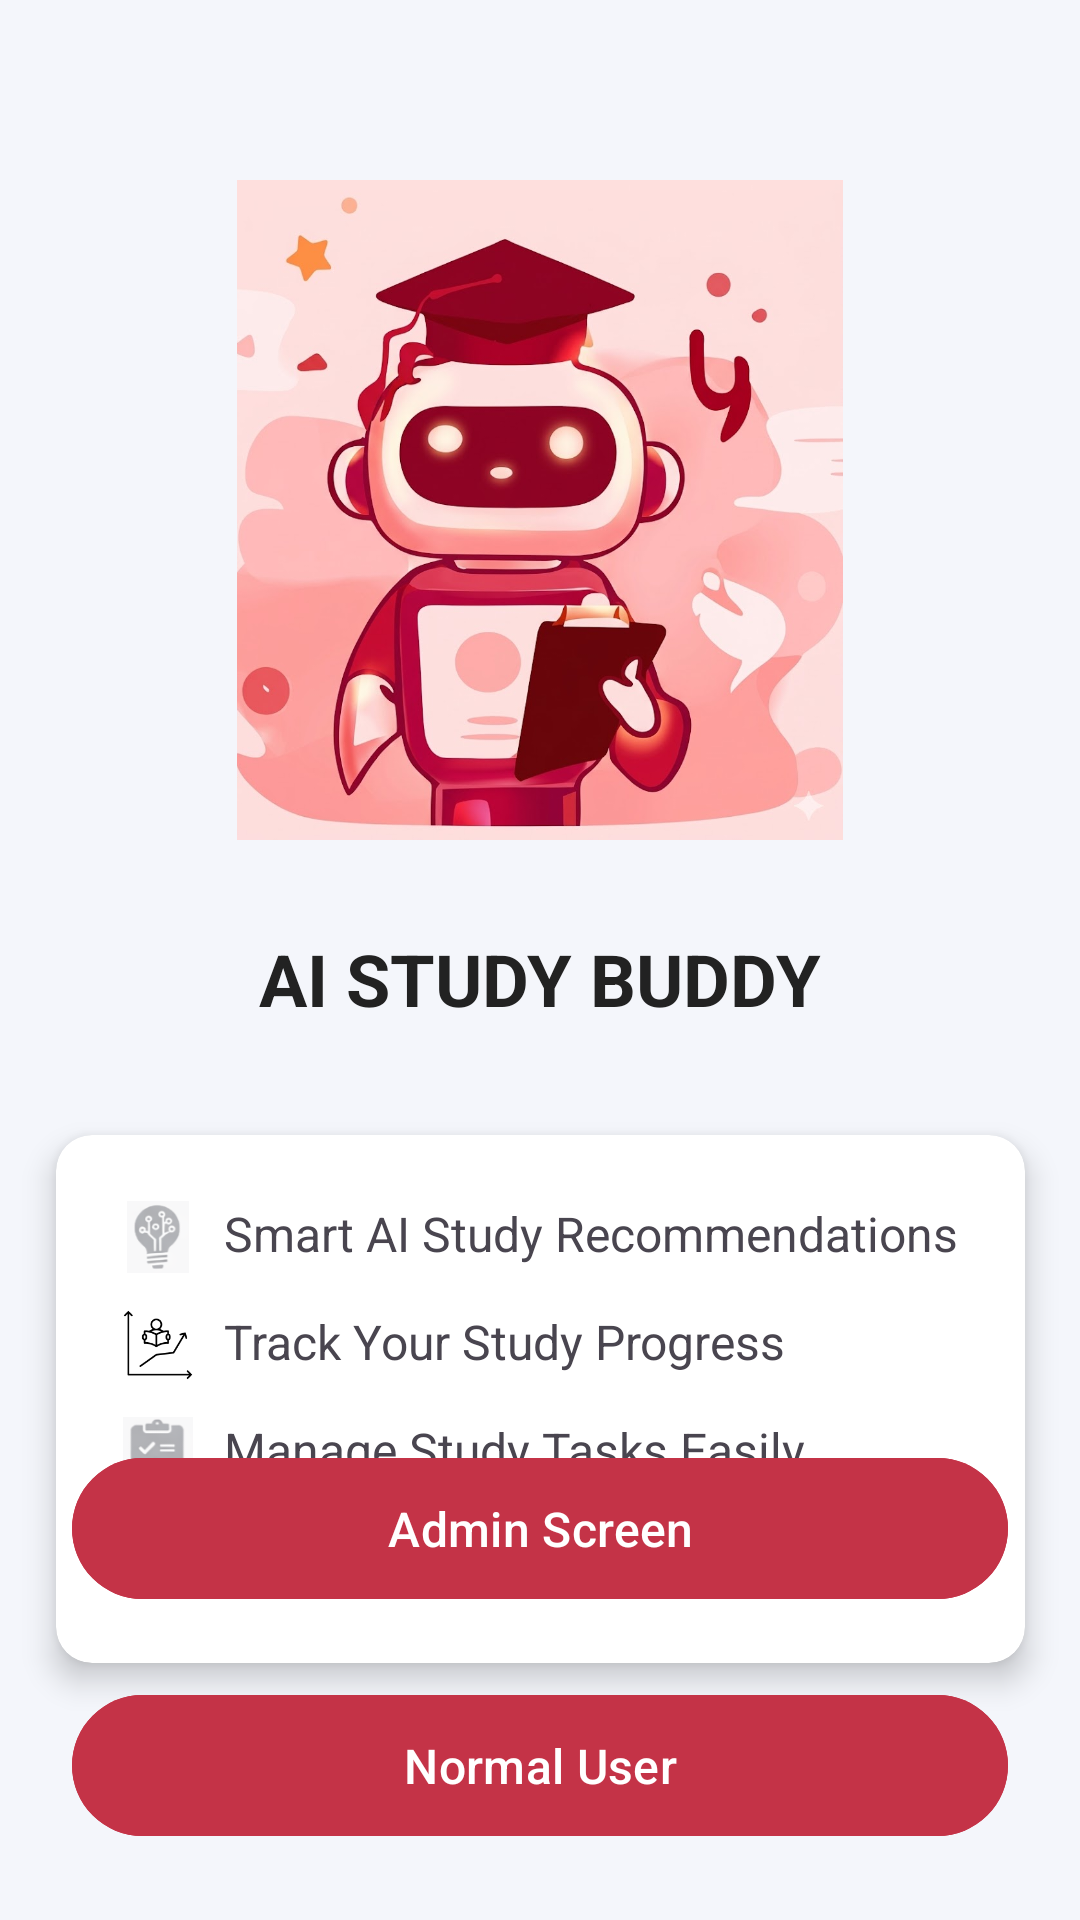

Reconstruct the res/layout file that produces this screen, plus the resources it refers to.
<!-- AndroidManifest.xml: application theme Base.Theme.ReminderApp -->
<!-- res/layout/activity_splash.xml -->
<?xml version="1.0" encoding="utf-8"?>
<androidx.constraintlayout.widget.ConstraintLayout
    xmlns:android="http://schemas.android.com/apk/res/android"
    xmlns:app="http://schemas.android.com/apk/res-auto"
    android:layout_width="match_parent"

    android:layout_height="match_parent"
    android:background="#F4F6FB">

    <ImageView
        android:id="@+id/onboardImage"
        android:layout_width="220dp"
        android:layout_height="220dp"
        android:src="@drawable/study_robot"
        android:contentDescription="AI Study"
        android:layout_marginTop="60dp"
        app:layout_constraintTop_toTopOf="parent"
        app:layout_constraintStart_toStartOf="parent"
        app:layout_constraintEnd_toEndOf="parent"/>



    <TextView
        android:id="@+id/titleText"
        android:layout_width="wrap_content"
        android:layout_height="wrap_content"
        android:text="AI STUDY BUDDY"
        android:textSize="24sp"
        android:textStyle="bold"
        android:textColor="#222222"
        android:layout_marginTop="30dp"
        app:layout_constraintTop_toBottomOf="@id/onboardImage"
        app:layout_constraintStart_toStartOf="parent"
        app:layout_constraintEnd_toEndOf="parent"/>


    <LinearLayout
        android:id="@+id/descriptionLayout"
        android:layout_width="wrap_content"
        android:layout_height="wrap_content"
        android:orientation="vertical"
        android:layout_marginTop="20dp"
        app:layout_constraintTop_toBottomOf="@id/titleText"
        app:layout_constraintStart_toStartOf="parent"
        app:layout_constraintEnd_toEndOf="parent">



        <androidx.cardview.widget.CardView
            xmlns:android="http://schemas.android.com/apk/res/android"
            xmlns:card_view="http://schemas.android.com/apk/res-auto"
            android:layout_width="match_parent"
            android:layout_height="wrap_content"
            android:layout_margin="16dp"
            card_view:cardCornerRadius="12dp"
            card_view:cardElevation="6dp">

            <LinearLayout
                android:layout_width="match_parent"
                android:layout_height="wrap_content"
                android:orientation="vertical"
                android:padding="16dp">

                

                <LinearLayout
                    android:layout_width="match_parent"
                    android:layout_height="wrap_content"
                    android:orientation="horizontal"
                    android:padding="6dp">

                    <ImageView
                        android:layout_width="24dp"
                        android:layout_height="24dp"
                        android:src="@drawable/ic_ai"/>

                    <TextView
                        android:layout_width="wrap_content"
                        android:layout_height="wrap_content"
                        android:text="Smart AI Study Recommendations"
                        android:layout_marginStart="10dp"
                        android:textSize="16sp"/>
                </LinearLayout>

                

                <LinearLayout
                    android:layout_width="match_parent"
                    android:layout_height="wrap_content"
                    android:orientation="horizontal"
                    android:padding="6dp">

                    <ImageView
                        android:layout_width="24dp"
                        android:layout_height="24dp"
                        android:src="@drawable/ic_progress"/>

                    <TextView
                        android:layout_width="wrap_content"
                        android:layout_height="wrap_content"
                        android:text="Track Your Study Progress"
                        android:layout_marginStart="10dp"
                        android:textSize="16sp"/>
                </LinearLayout>

                

                <LinearLayout
                    android:layout_width="match_parent"
                    android:layout_height="wrap_content"
                    android:orientation="horizontal"
                    android:padding="6dp">

                    <ImageView
                        android:layout_width="24dp"
                        android:layout_height="24dp"
                        android:src="@drawable/ic_tasks"/>

                    <TextView
                        android:layout_width="wrap_content"
                        android:layout_height="wrap_content"
                        android:text="Manage Study Tasks Easily"
                        android:layout_marginStart="10dp"
                        android:textSize="16sp"/>
                </LinearLayout>

                

                <LinearLayout
                    android:layout_width="match_parent"
                    android:layout_height="wrap_content"
                    android:orientation="horizontal"
                    android:padding="6dp">

                    <ImageView
                        android:layout_width="24dp"
                        android:layout_height="24dp"
                        android:src="@drawable/ic_goals"/>

                    <TextView
                        android:layout_width="wrap_content"
                        android:layout_height="wrap_content"
                        android:text="Achieve Study Goals Faster"
                        android:layout_marginStart="10dp"
                        android:textSize="16sp"/>
                </LinearLayout>

            </LinearLayout>

        </androidx.cardview.widget.CardView>

    </LinearLayout>



    <Button
        android:id="@+id/admin_button"
        android:layout_width="0dp"
        android:layout_height="55dp"
        android:text="Admin Screen"
        android:textSize="16sp"
        android:textColor="#FFFFFF"
        android:backgroundTint="#C43347"
        android:layout_margin="24dp"
        app:layout_constraintBottom_toTopOf="@id/getStartedBtn"
        app:layout_constraintStart_toStartOf="parent"
        app:layout_constraintEnd_toEndOf="parent"/>

    <Button
        android:id="@+id/getStartedBtn"
        android:layout_width="0dp"
        android:layout_height="55dp"
        android:text="Normal User"
        android:textSize="16sp"
        android:textColor="#FFFFFF"
        android:backgroundTint="#C43347"
        android:layout_margin="24dp"
        app:layout_constraintBottom_toBottomOf="parent"
        app:layout_constraintStart_toStartOf="parent"
        app:layout_constraintEnd_toEndOf="parent"/>

</androidx.constraintlayout.widget.ConstraintLayout>
<!-- resources referenced by this layout -->
<resources>
  <!-- drawable ic_ai: png bitmap (drawable, 5788 bytes) -->
  <!-- drawable ic_goals: png bitmap (drawable, 4471 bytes) -->
  <!-- drawable ic_progress: png bitmap (drawable, 2994 bytes) -->
  <!-- drawable ic_tasks: png bitmap (drawable, 4943 bytes) -->
  <!-- drawable study_robot: jpeg bitmap (drawable, 88004 bytes) -->
  <style name="Base.Theme.ReminderApp" parent="Theme.Material3.Light.NoActionBar">
          <item name="colorPrimary">@color/vivid_sky_blue</item>
          <item name="android:windowDrawsSystemBarBackgrounds">true</item>
          <item name="android:statusBarColor">@color/white</item>
          <item name="android:windowLightStatusBar">true</item>
      </style>
  <color name="vivid_sky_blue">#C43347</color>
  <color name="white">#FFFFFFFF</color>
</resources>
